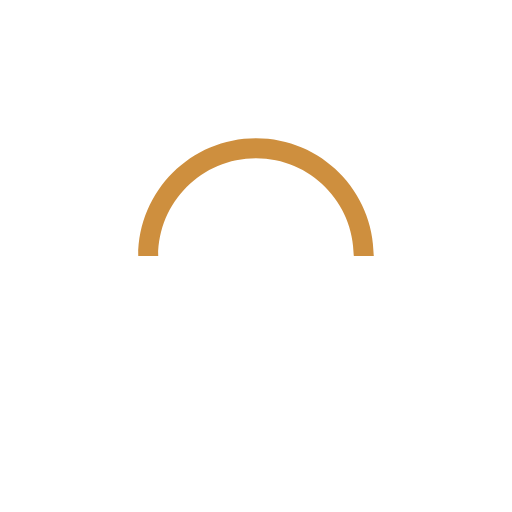
t = 0.00 s
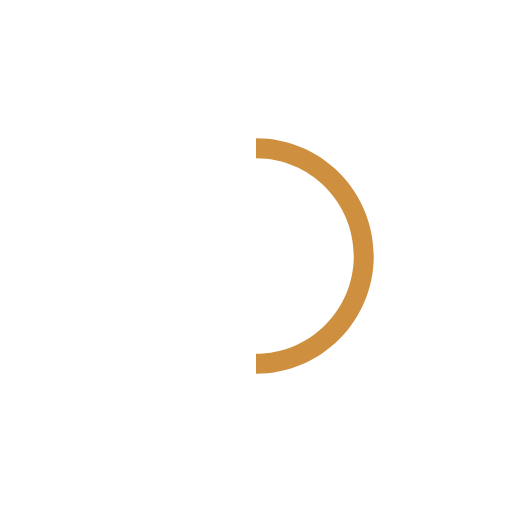
t = 0.18 s
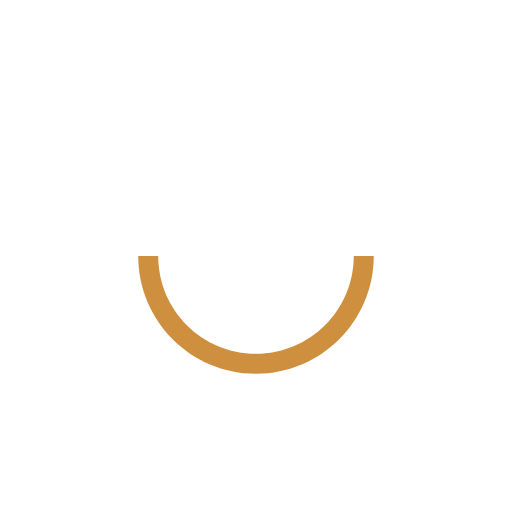
t = 0.35 s
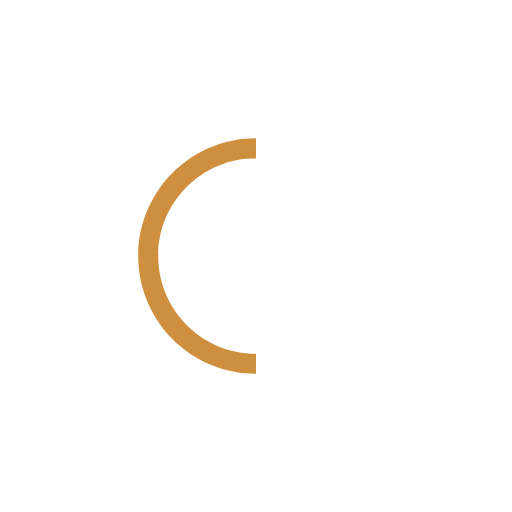
t = 0.53 s

The animated SVG that drew these frames (rendered in a browser with its animation timeline set to each time). Animation: 1 SMIL element (animateTransform=1); one cycle of 0.70 s, repeats indefinitely.

<svg version="1.1" id="L9" xmlns="http://www.w3.org/2000/svg" xmlns:xlink="http://www.w3.org/1999/xlink" x="0px" y="0px" viewBox="0 0 100 100" enable-background="new 0 0 0 0" xml:space="preserve">
    <path fill="#ce8f3e" d="M73,50c0-12.7-10.3-23-23-23S27,37.3,27,50 M30.9,50c0-10.5,8.5-19.1,19.1-19.1S69.1,39.5,69.1,50">
        <animateTransform attributeName="transform" attributeType="XML" type="rotate" dur="0.7s" from="0 50 50" to="360 50 50" repeatCount="indefinite" />
    </path>
</svg>